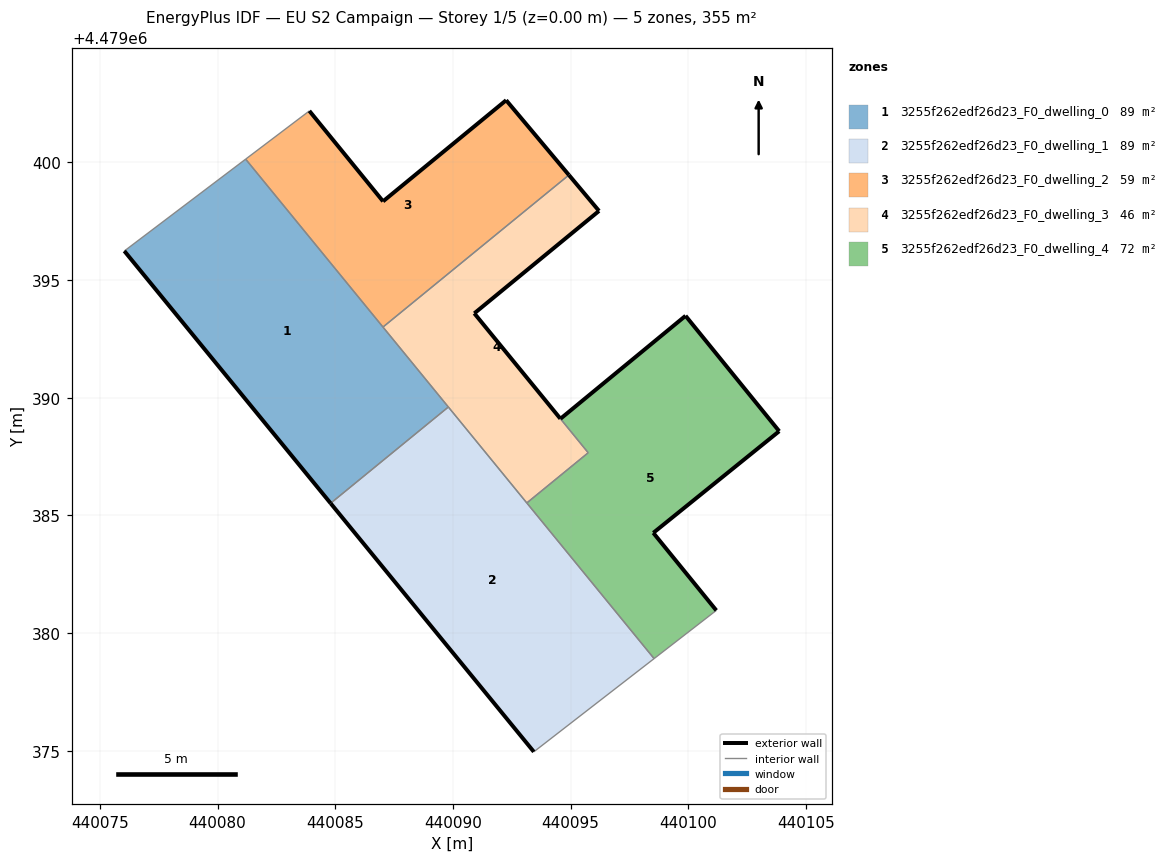
=== STOREY PLAN SPEC (per zone: floor XY polygon, exterior-wall plan segments, windows/doors) ===
zone 1: 3255f262edf26d23_F0_dwelling_0  (88.7 m²)
  floor: (440089.81, 4479389.61) (440081.19, 4479400.14) (440076.04, 4479396.24) (440084.80, 4479385.51)
  exterior wall: (440084.80, 4479385.51) – (440076.04, 4479396.24)  [13.9 m]
  interior walls: 4
zone 2: 3255f262edf26d23_F0_dwelling_1  (88.7 m²)
  floor: (440098.55, 4479378.91) (440089.81, 4479389.61) (440084.80, 4479385.51) (440093.44, 4479374.95)
  exterior wall: (440093.44, 4479374.95) – (440084.80, 4479385.51)  [13.6 m]
  interior walls: 4
zone 3: 3255f262edf26d23_F0_dwelling_2  (59.2 m²)
  floor: (440094.93, 4479399.47) (440092.27, 4479402.64) (440087.03, 4479398.35) (440083.90, 4479402.19) (440081.19, 4479400.14) (440087.03, 4479393.00)
  exterior wall: (440083.90, 4479402.19) – (440087.03, 4479398.35)  [5.0 m]
  exterior wall: (440087.03, 4479398.35) – (440092.27, 4479402.64)  [6.8 m]
  exterior wall: (440092.27, 4479402.64) – (440094.93, 4479399.47)  [4.1 m]
  interior walls: 3
zone 4: 3255f262edf26d23_F0_dwelling_3  (46.3 m²)
  floor: (440095.75, 4479387.66) (440090.91, 4479393.59) (440096.21, 4479397.94) (440094.93, 4479399.47) (440087.03, 4479393.00) (440093.14, 4479385.53)
  exterior wall: (440094.93, 4479399.47) – (440096.21, 4479397.94)  [2.0 m]
  exterior wall: (440096.21, 4479397.94) – (440090.91, 4479393.59)  [6.9 m]
  exterior wall: (440090.91, 4479393.59) – (440094.57, 4479389.11)  [5.8 m]
  interior walls: 5
zone 5: 3255f262edf26d23_F0_dwelling_4  (72.1 m²)
  floor: (440101.20, 4479380.96) (440098.52, 4479384.26) (440103.87, 4479388.58) (440099.89, 4479393.48) (440094.57, 4479389.11) (440095.75, 4479387.66) (440093.14, 4479385.53) (440098.55, 4479378.91)
  exterior wall: (440094.57, 4479389.11) – (440099.89, 4479393.48)  [6.9 m]
  exterior wall: (440099.89, 4479393.48) – (440103.87, 4479388.58)  [6.3 m]
  exterior wall: (440103.87, 4479388.58) – (440098.52, 4479384.26)  [6.9 m]
  exterior wall: (440098.52, 4479384.26) – (440101.20, 4479380.96)  [4.2 m]
  interior walls: 4

=== DERIVED (storey summary) ===
Building: EU S2 Campaign
Storey: 1 of 5  (floor level z = 0.00 m)
Storey gross floor area: 355.0 m²
Zones on this storey: 5
  - 3255f262edf26d23_F0_dwelling_0: floor 88.7 m²; exterior wall 13.9 m (41.6 m²); WWR 0.0%
  - 3255f262edf26d23_F0_dwelling_1: floor 88.7 m²; exterior wall 13.6 m (40.9 m²); WWR 0.0%
  - 3255f262edf26d23_F0_dwelling_2: floor 59.2 m²; exterior wall 15.9 m (47.6 m²); WWR 0.0%
  - 3255f262edf26d23_F0_dwelling_3: floor 46.3 m²; exterior wall 14.6 m (43.9 m²); WWR 0.0%
  - 3255f262edf26d23_F0_dwelling_4: floor 72.1 m²; exterior wall 24.3 m (73.0 m²); WWR 0.0%
Zone adjacency (shared interzone walls):
  - 3255f262edf26d23_F0_dwelling_0 ↔ 3255f262edf26d23_F0_dwelling_1
  - 3255f262edf26d23_F0_dwelling_0 ↔ 3255f262edf26d23_F0_dwelling_2
  - 3255f262edf26d23_F0_dwelling_0 ↔ 3255f262edf26d23_F0_dwelling_3
  - 3255f262edf26d23_F0_dwelling_1 ↔ 3255f262edf26d23_F0_dwelling_3
  - 3255f262edf26d23_F0_dwelling_1 ↔ 3255f262edf26d23_F0_dwelling_4
  - 3255f262edf26d23_F0_dwelling_2 ↔ 3255f262edf26d23_F0_dwelling_3
  - 3255f262edf26d23_F0_dwelling_3 ↔ 3255f262edf26d23_F0_dwelling_4